Labelled photos from "trash_dataset", an image-classification folder in Patipol-BKK/alphatrash-dataset. The possible labels are: general waste, metal, organic waste, paper, plastic.

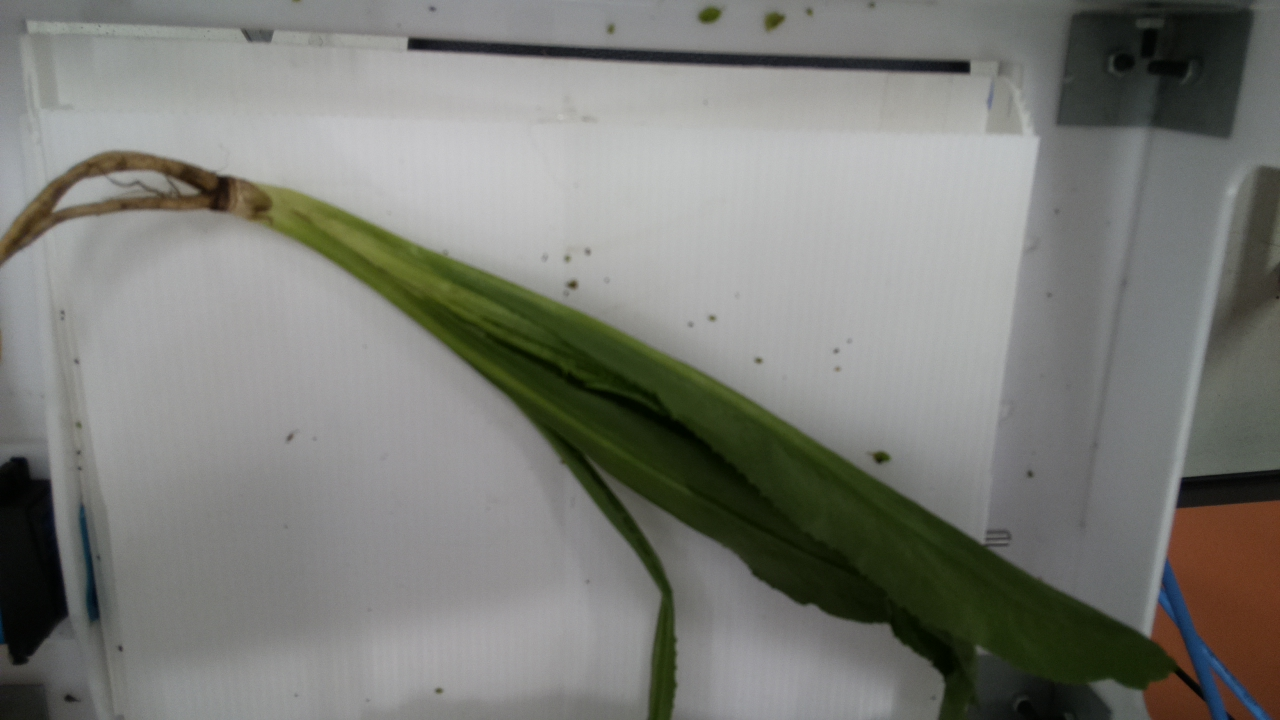
Label: organic waste

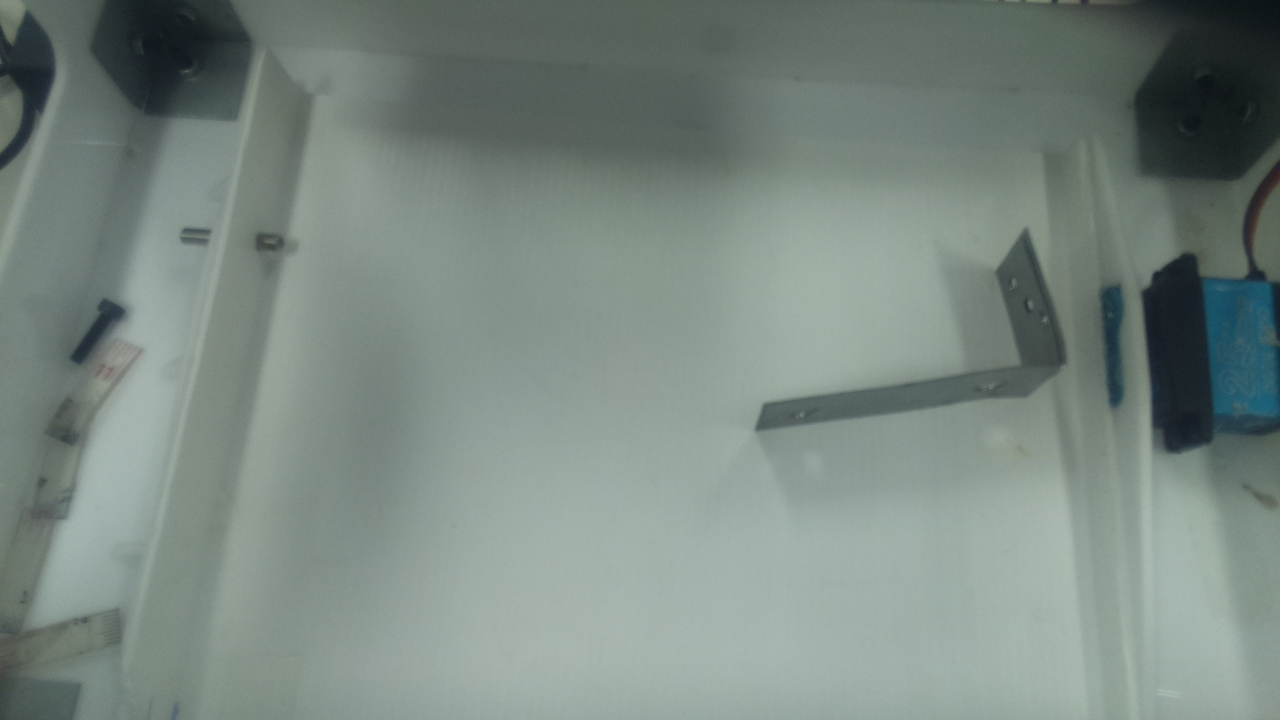
Label: metal

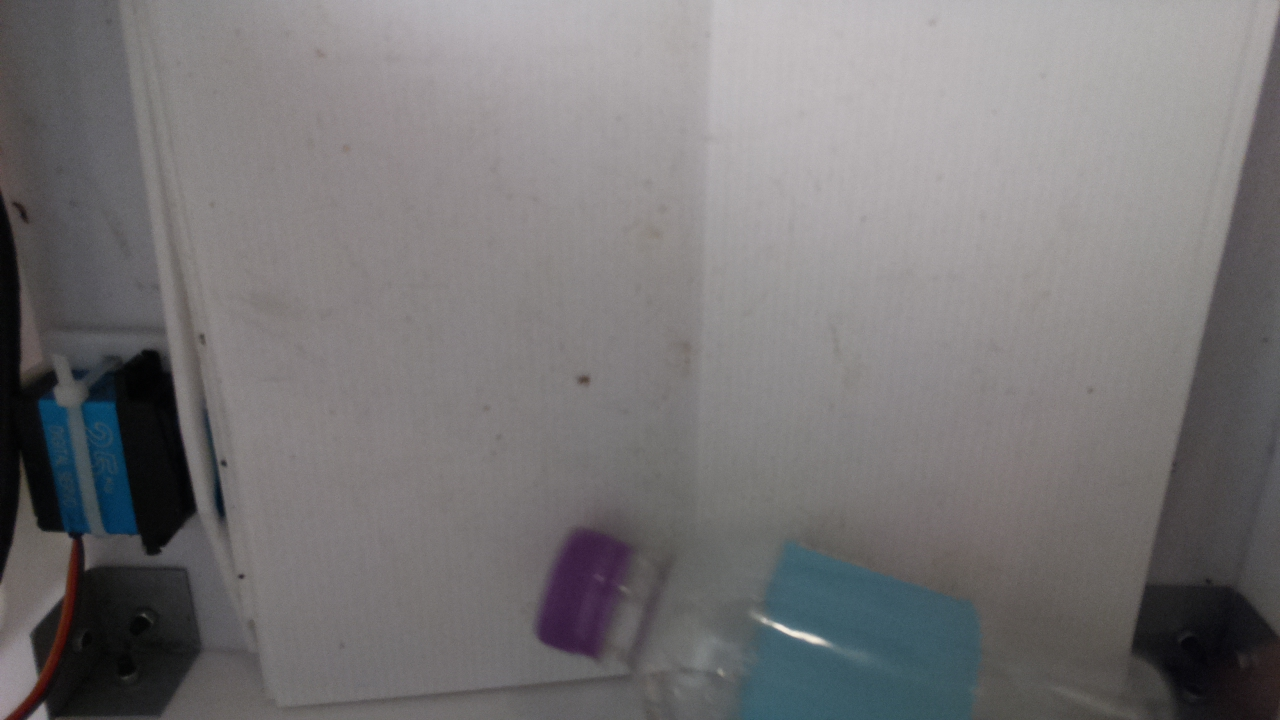
Label: plastic

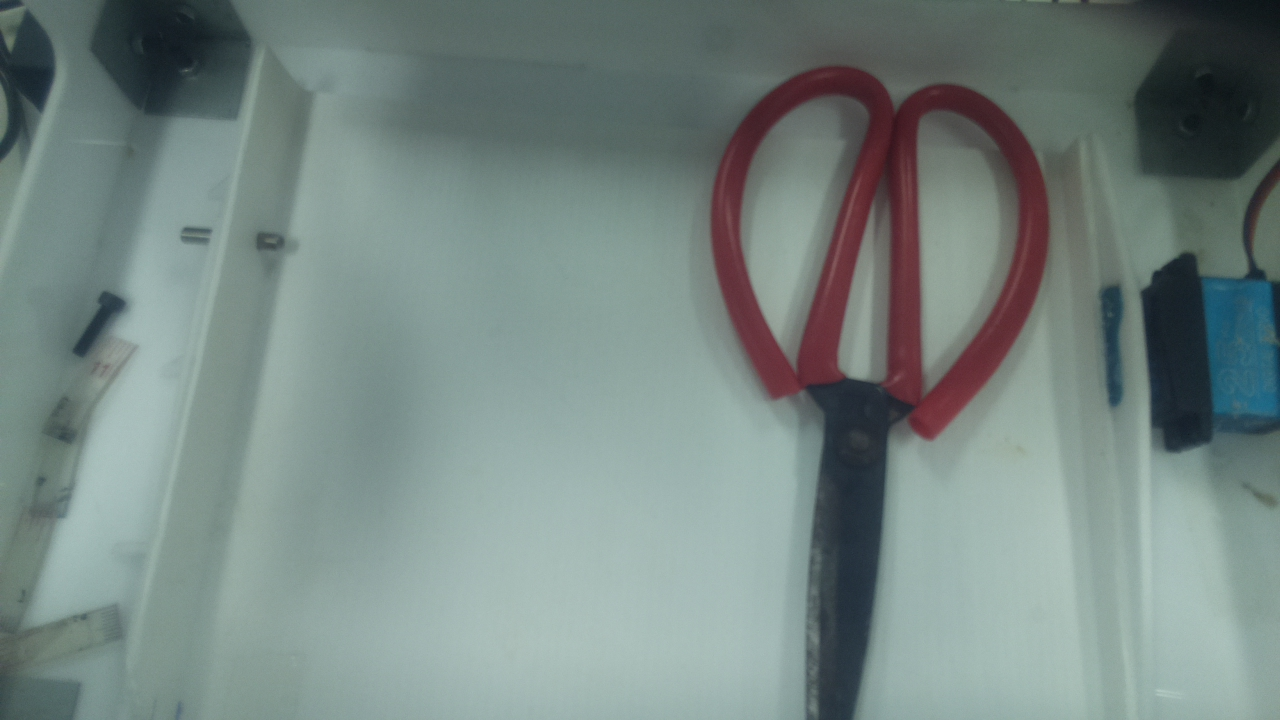
Label: general waste

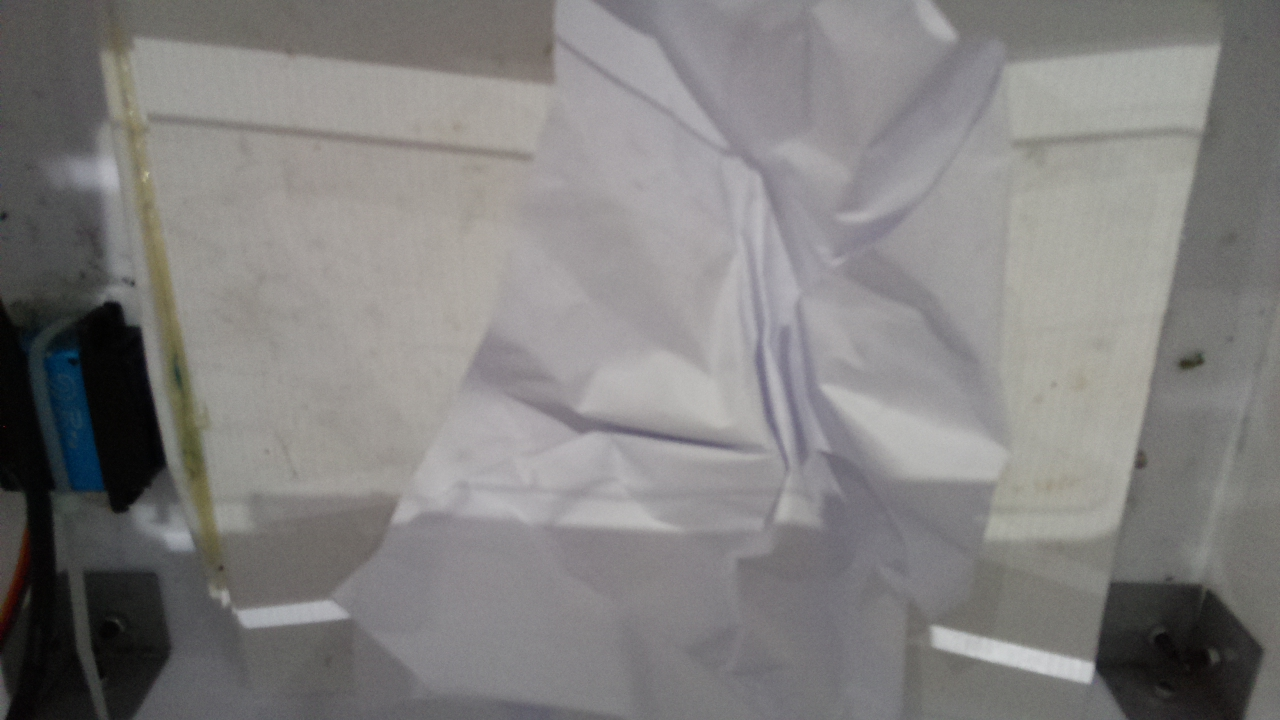
Label: paper

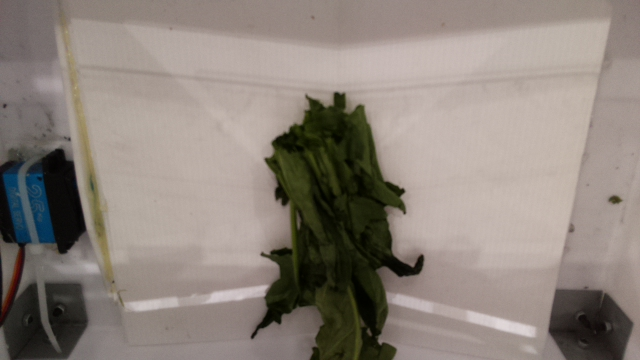
Label: organic waste
